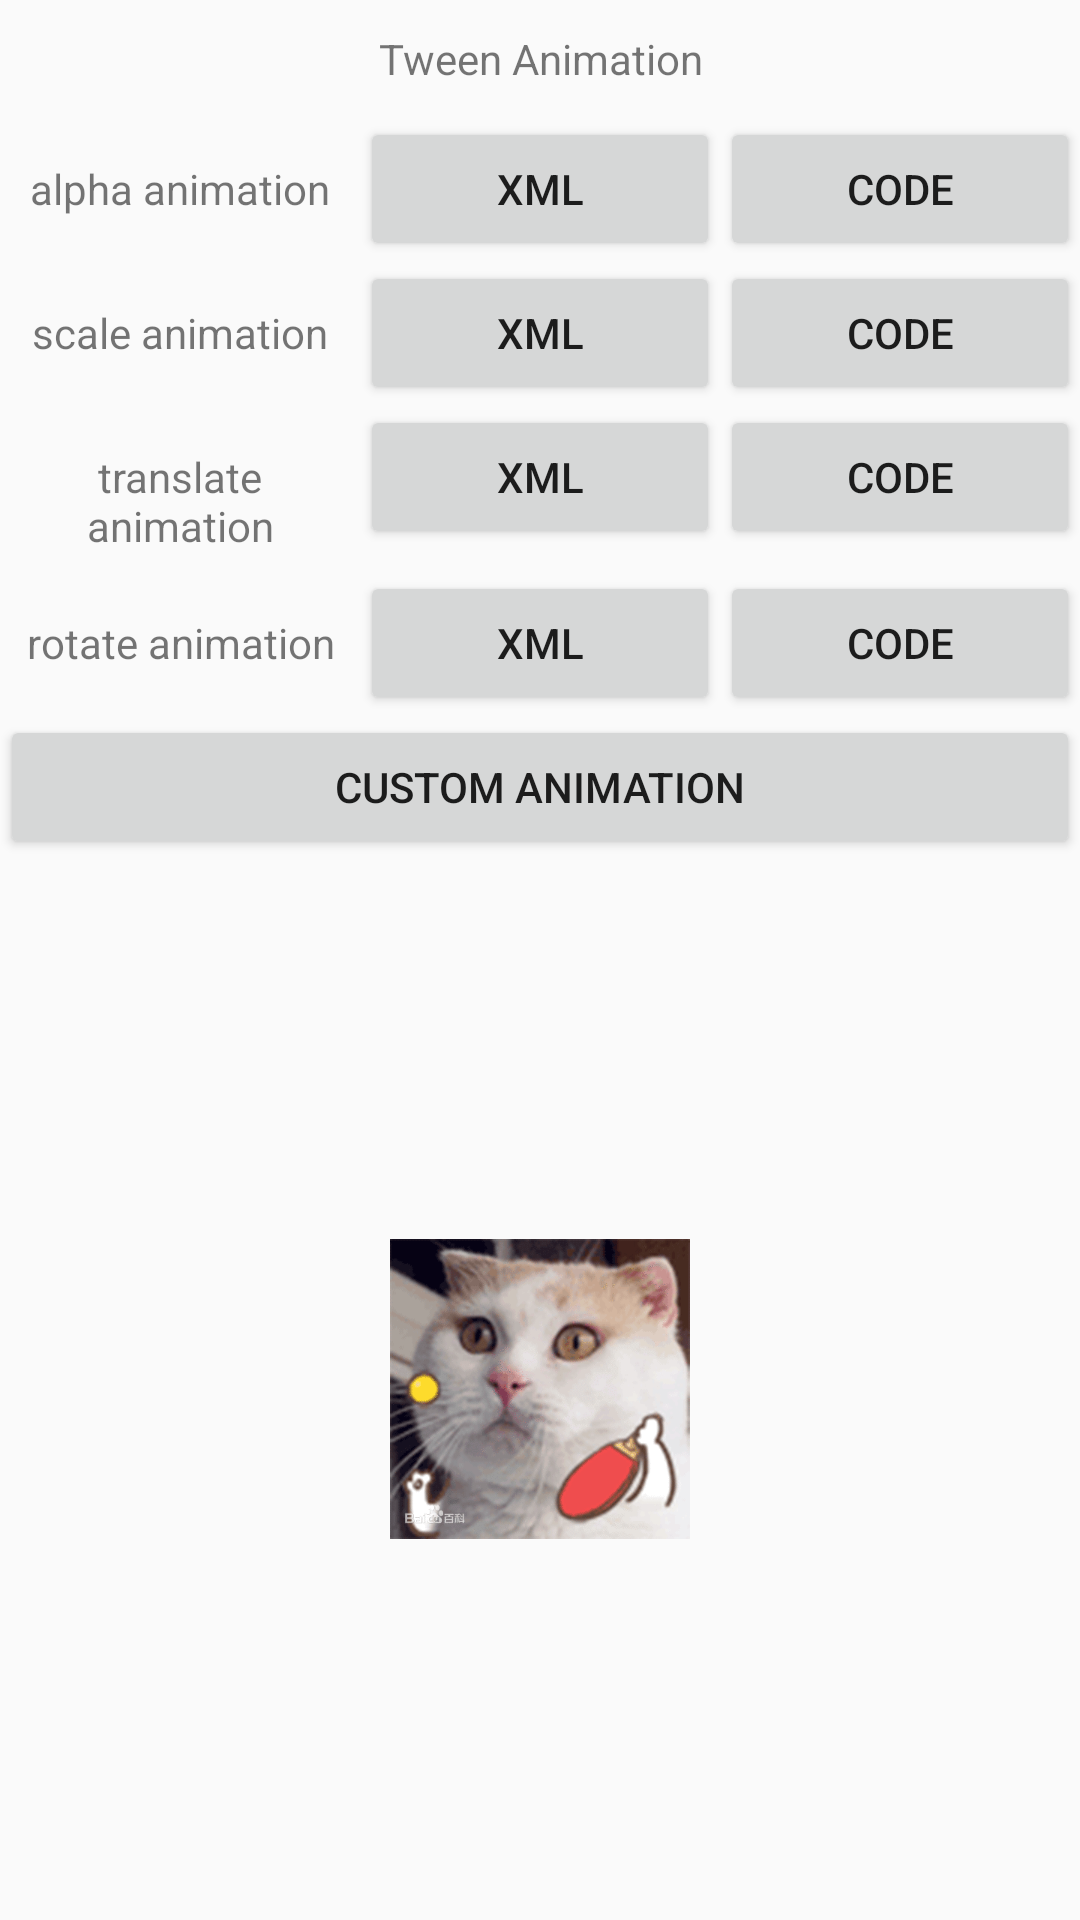

The Android layout XML behind this screen, and the referenced resources:
<!-- AndroidManifest.xml: application theme AppTheme -->
<!-- res/layout/activity_tween.xml -->
<?xml version="1.0" encoding="utf-8"?>
<LinearLayout xmlns:android="http://schemas.android.com/apk/res/android"
    android:layout_width="match_parent"
    android:layout_height="match_parent"
    android:orientation="vertical">

    <TextView
        style="@style/item_style"
        android:text="Tween Animation" />

    <LinearLayout style="@style/item_container_style">

        <TextView
            style="@style/item_style"
            android:layout_width="0dp"
            android:layout_weight="2"
            android:text="alpha animation" />

        <Button
            android:id="@+id/tv_tween_alpha_xml"
            style="@style/item_style"
            android:layout_width="0dp"
            android:layout_weight="2"
            android:text="xml" />

        <Button
            android:id="@+id/tv_tween_alpha_code"
            style="@style/item_style"
            android:layout_width="0dp"
            android:layout_weight="2"
            android:text="code" />

    </LinearLayout>


    <LinearLayout style="@style/item_container_style">

        <TextView
            style="@style/item_style"
            android:layout_width="0dp"
            android:layout_weight="2"
            android:text="scale animation" />

        <Button
            android:id="@+id/tv_tween_scale_xml"
            style="@style/item_style"
            android:layout_width="0dp"
            android:layout_weight="2"
            android:text="xml" />

        <Button
            android:id="@+id/tv_tween_scale_code"
            style="@style/item_style"
            android:layout_width="0dp"
            android:layout_weight="2"
            android:text="code" />

    </LinearLayout>

    <LinearLayout style="@style/item_container_style">

        <TextView
            style="@style/item_style"
            android:layout_width="0dp"
            android:layout_weight="2"
            android:text="translate animation" />

        <Button
            android:id="@+id/tv_tween_trans_xml"
            style="@style/item_style"
            android:layout_width="0dp"
            android:layout_weight="2"
            android:text="xml" />

        <Button
            android:id="@+id/tv_tween_trans_code"
            style="@style/item_style"
            android:layout_width="0dp"
            android:layout_weight="2"
            android:text="code" />

    </LinearLayout>

    <LinearLayout style="@style/item_container_style">

        <TextView
            style="@style/item_style"
            android:layout_width="0dp"
            android:layout_weight="2"
            android:text="rotate animation" />

        <Button
            android:id="@+id/tv_tween_rota_xml"
            style="@style/item_style"
            android:layout_width="0dp"
            android:layout_weight="2"
            android:text="xml" />

        <Button
            android:id="@+id/tv_tween_rota_code"
            style="@style/item_style"
            android:layout_width="0dp"
            android:layout_weight="2"
            android:text="code" />

    </LinearLayout>

    <Button
        android:id="@+id/tv_tween_custom"
        style="@style/item_style"
        android:text="Custom animation" />

    <include layout="@layout/anim_layout" />

</LinearLayout>
<!-- res/layout/anim_layout.xml (included above) -->
<?xml version="1.0" encoding="utf-8"?>
<FrameLayout xmlns:android="http://schemas.android.com/apk/res/android"
    android:layout_width="match_parent"
    android:layout_height="match_parent">

    <ImageView
        android:id="@+id/iv"
        android:layout_width="100dp"
        android:layout_height="100dp"
        android:layout_gravity="center"
        android:src="@mipmap/fra1" />


</FrameLayout>
<!-- resources referenced by this layout -->
<resources>
  <!-- mipmap fra1: png bitmap (mipmap-hdpi, 204203 bytes) -->
  <style name="item_container_style">
          
          <item name="android:layout_width">match_parent</item>
          <item name="android:layout_height">wrap_content</item>
          <item name="android:orientation">horizontal</item>
      </style>
  <style name="item_style">
          
          <item name="android:layout_width">match_parent</item>
          <item name="android:layout_height">wrap_content</item>
          <item name="android:gravity">center</item>
          <item name="android:paddingBottom">10dp</item>
          <item name="android:paddingTop">10dp</item>
      </style>
  <style name="AppTheme" parent="Theme.AppCompat.Light">
          
          <item name="colorPrimary">@color/colorPrimary</item>
          <item name="colorPrimaryDark">@color/colorPrimaryDark</item>
          <item name="colorAccent">@color/colorAccent</item>
      </style>
  <!-- not gathered from this repository: default colours our renderer supplied (Android Studio template values) -->
  <color name="colorPrimary">#FF6200EE</color>
  <color name="colorPrimaryDark">#FF3700B3</color>
  <color name="colorAccent">#FF03DAC5</color>
</resources>
